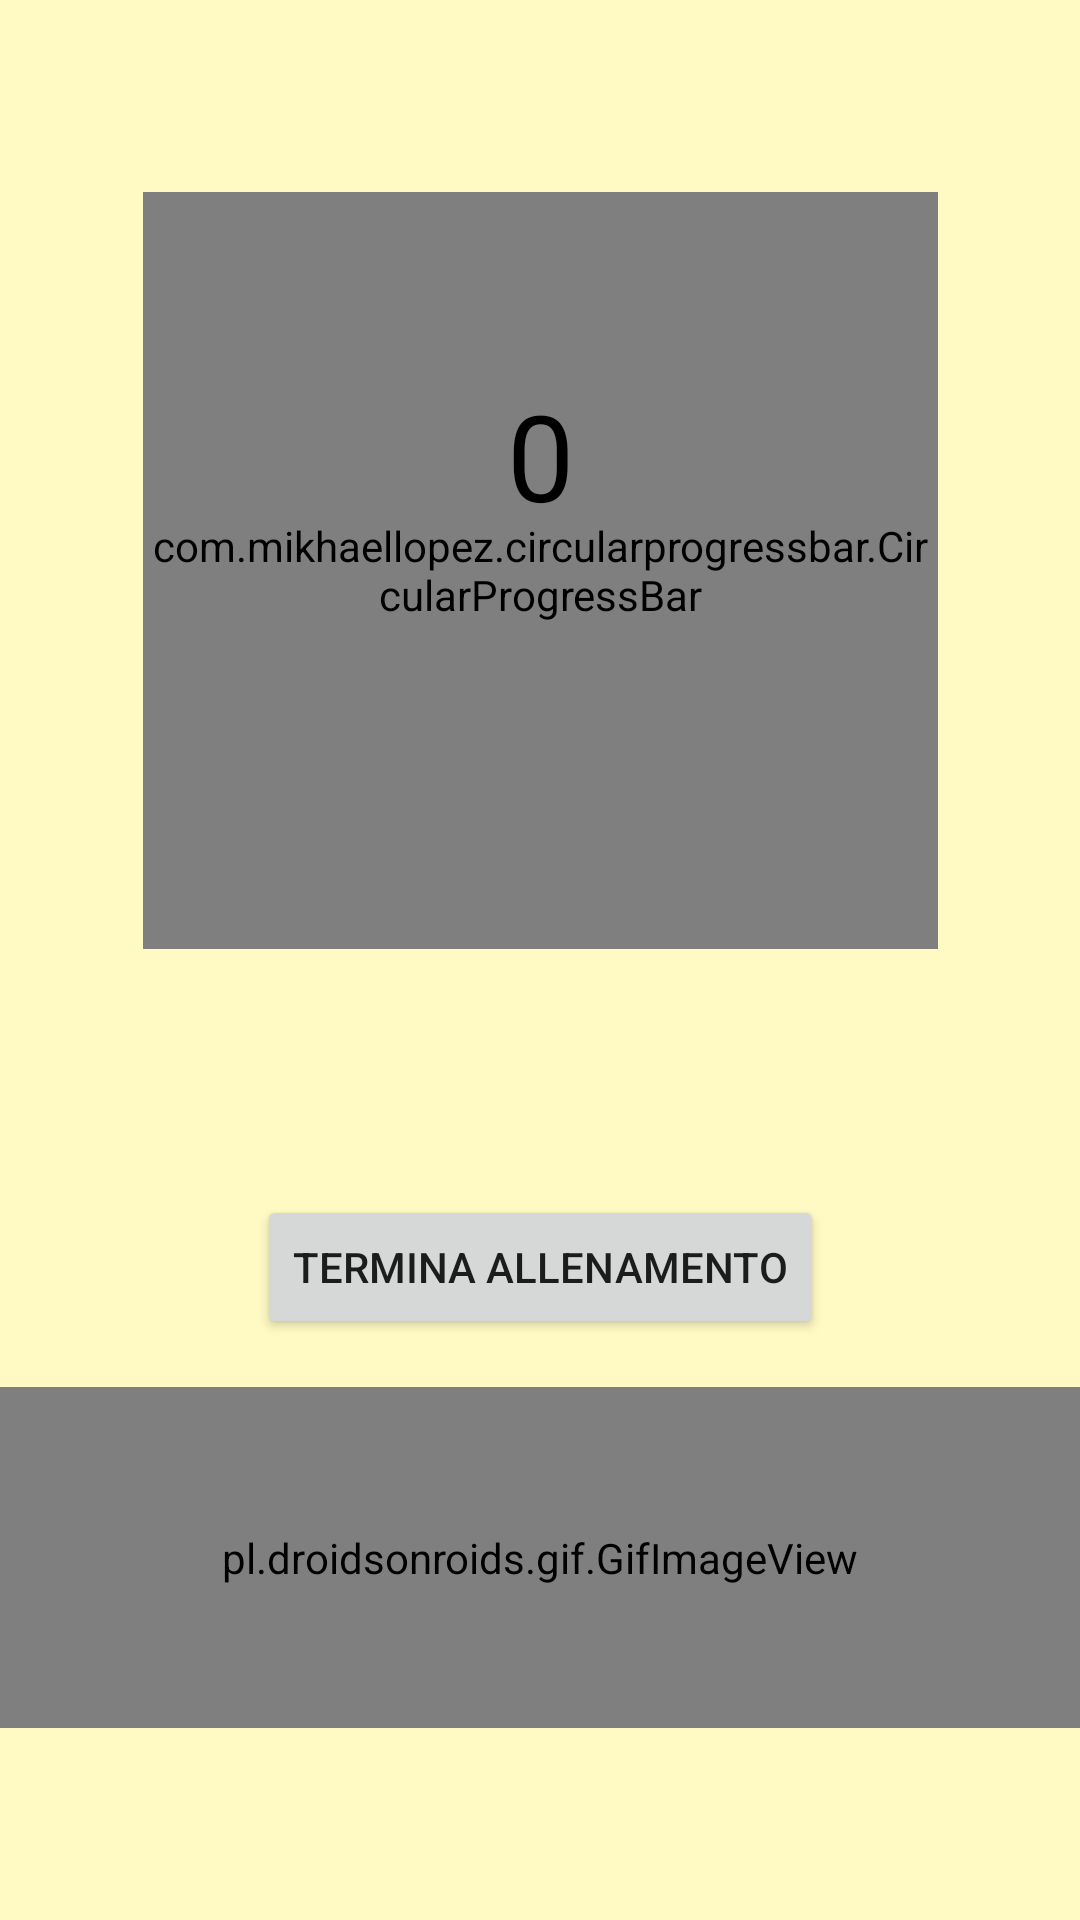

The Android layout XML behind this screen, and the referenced resources:
<!-- AndroidManifest.xml: application theme Theme.MACC_test -->
<!-- res/layout/fragment_step_counter.xml -->
<?xml version="1.0" encoding="utf-8"?>
<androidx.constraintlayout.widget.ConstraintLayout xmlns:android="http://schemas.android.com/apk/res/android"
    xmlns:app="http://schemas.android.com/apk/res-auto"
    xmlns:tools="http://schemas.android.com/tools"
    android:layout_width="match_parent"
    android:layout_height="match_parent"
    tools:context=".StepCounterFragment">

    <com.mikhaellopez.circularprogressbar.CircularProgressBar
        android:id="@+id/circularProgressBar"
        android:layout_width="265dp"
        android:layout_height="0dp"
        android:layout_alignParentTop="true"
        android:layout_centerHorizontal="true"
        android:layout_marginTop="64dp"
        android:layout_marginBottom="46dp"
        app:cpb_background_progressbar_color="#202020"
        app:cpb_background_progressbar_width="20dp"
        app:cpb_progress_direction="to_right"
        app:cpb_progressbar_color="@color/yellow_400"
        app:cpb_progressbar_width="15dp"
        app:cpb_round_border="true"
        app:layout_constraintBottom_toTopOf="@+id/textViewFine"
        app:layout_constraintEnd_toEndOf="parent"
        app:layout_constraintStart_toStartOf="parent"
        app:layout_constraintTop_toTopOf="parent" />

    <TextView
        android:id="@+id/tv_stepsTaken"
        android:layout_width="wrap_content"
        android:layout_height="wrap_content"
        android:layout_alignParentTop="true"
        android:layout_alignParentEnd="true"
        android:layout_centerHorizontal="true"
        android:layout_marginTop="125dp"
        android:layout_marginBottom="50dp"
        android:text="0"
        android:textColor="@android:color/black"
        android:textSize="40sp"
        app:layout_constraintBottom_toTopOf="@+id/tv_maxSteps"
        app:layout_constraintEnd_toEndOf="parent"
        app:layout_constraintStart_toStartOf="parent"
        app:layout_constraintTop_toTopOf="parent" />

    <TextView
        android:id="@+id/tv_maxSteps"
        android:layout_width="wrap_content"
        android:layout_height="wrap_content"
        android:layout_alignParentStart="true"
        android:layout_alignParentTop="true"
        android:layout_centerHorizontal="true"
        android:layout_marginStart="11dp"
        android:layout_marginBottom="207dp"
        android:text=""
        android:textAlignment="center"
        android:textColor="@android:color/black"
        android:textSize="20sp"
        app:layout_constraintBottom_toTopOf="@+id/gifImageViewStepCounter"
        app:layout_constraintStart_toStartOf="@+id/tv_stepsTaken"
        app:layout_constraintTop_toBottomOf="@+id/tv_stepsTaken" />

    <TextView
        android:id="@+id/textViewFine"
        android:layout_width="wrap_content"
        android:layout_height="wrap_content"
        android:layout_alignParentBottom="true"
        android:layout_centerHorizontal="true"
        android:layout_marginBottom="73dp"
        android:text=""
        android:textAlignment="center"
        android:textSize="20sp"
        app:layout_constraintBottom_toTopOf="@+id/gifImageViewStepCounter"
        app:layout_constraintEnd_toEndOf="@+id/circularProgressBar"
        app:layout_constraintHorizontal_bias="0.5"
        app:layout_constraintVertical_bias="0."
        app:layout_constraintStart_toStartOf="@+id/circularProgressBar"
        app:layout_constraintTop_toBottomOf="@+id/circularProgressBar" />

    <pl.droidsonroids.gif.GifImageView
        android:id="@+id/gifImageViewStepCounter"
        android:layout_width="match_parent"
        android:layout_height="0dp"
        android:layout_alignParentBottom="true"
        android:layout_centerHorizontal="true"
        android:layout_marginBottom="64dp"
        android:src="@drawable/walk"
        app:layout_constraintBottom_toBottomOf="parent"
        app:layout_constraintEnd_toEndOf="parent"
        app:layout_constraintStart_toStartOf="parent"
        app:layout_constraintTop_toBottomOf="@+id/tv_maxSteps" />

    <Button
        android:id="@+id/buttonStepCounter"
        android:layout_width="wrap_content"
        android:layout_height="wrap_content"
        android:layout_marginBottom="7dp"
        android:text="Termina Allenamento"
        app:layout_constraintBottom_toTopOf="@+id/gifImageViewStepCounter"
        app:layout_constraintEnd_toEndOf="parent"
        app:layout_constraintStart_toStartOf="parent"
        app:layout_constraintTop_toBottomOf="@+id/textViewFine"
        app:layout_constraintVertical_bias="0.505" />

</androidx.constraintlayout.widget.ConstraintLayout>
<!-- resources referenced by this layout -->
<resources>
  <color name="yellow_400">#FFCA28</color>
  <style name="Theme.MACC_test" parent="Theme.MaterialComponents.Light.NoActionBar">
          
          <item name="colorPrimary">@color/yellow_300</item>
          <item name="colorPrimaryVariant">@color/yellow_100</item>
          <item name="colorOnPrimary">@color/black</item>
          
          <item name="colorSecondary">@color/yellow1_300</item>
          <item name="colorSecondaryVariant">@color/yellow1_200</item>
          <item name="colorOnSecondary">@color/black</item>
          
          <item name="android:statusBarColor">@color/yellow_400</item>
          <item name="android:windowLightStatusBar">false</item>
          <item name="android:windowBackground">@color/yellow1_100</item>
  
  
      </style>
  <color name="yellow_300">#FFD54F</color>
  <color name="yellow_100">#FFECB3</color>
  <color name="black">#FF000000</color>
  <color name="yellow1_300">#FFF176</color>
  <color name="yellow1_200">#FFF59D</color>
  <color name="yellow1_100">#FFF9C4</color>
</resources>
